Dataset: yolo_classification (GitHub, BahayHakobo/Computer_vision_palm_tree). Classes: black beetle damage, healthy trees, red beetle damage.

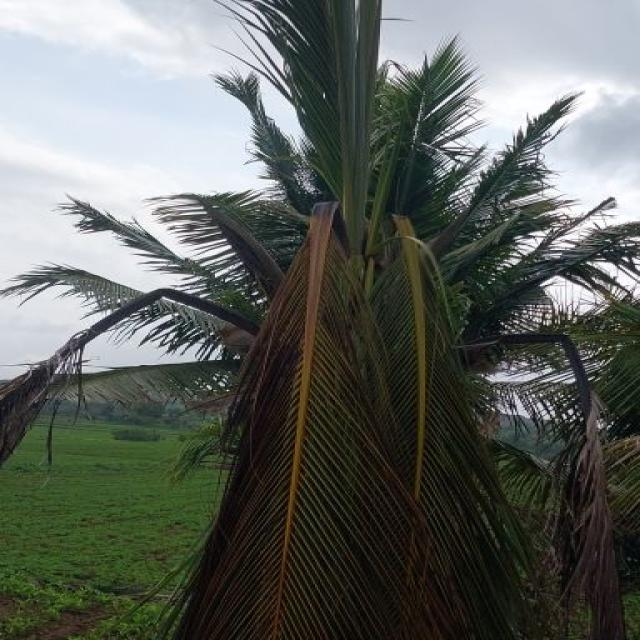
Label: red beetle damage

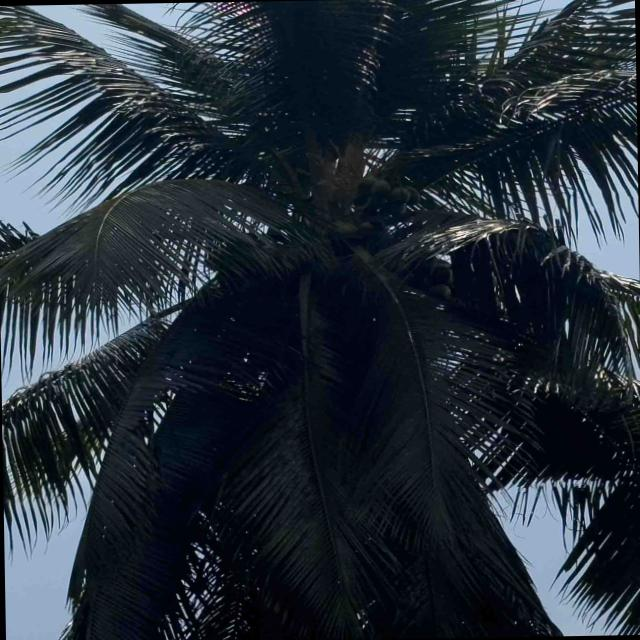
Label: healthy trees

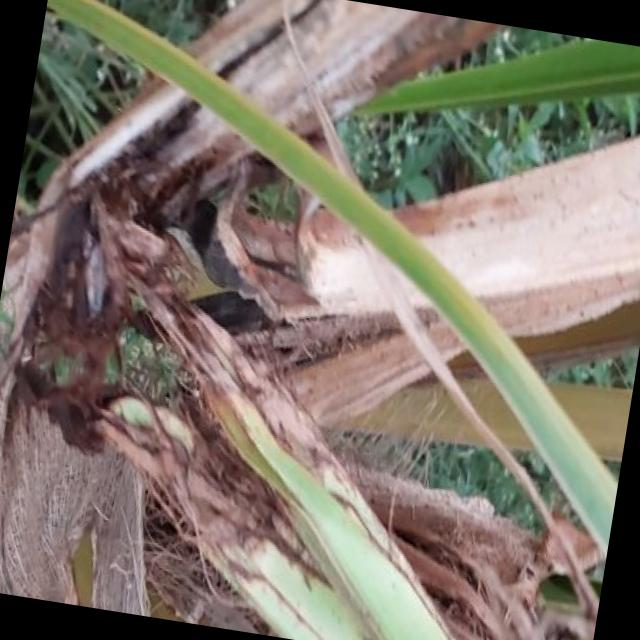
Label: black beetle damage

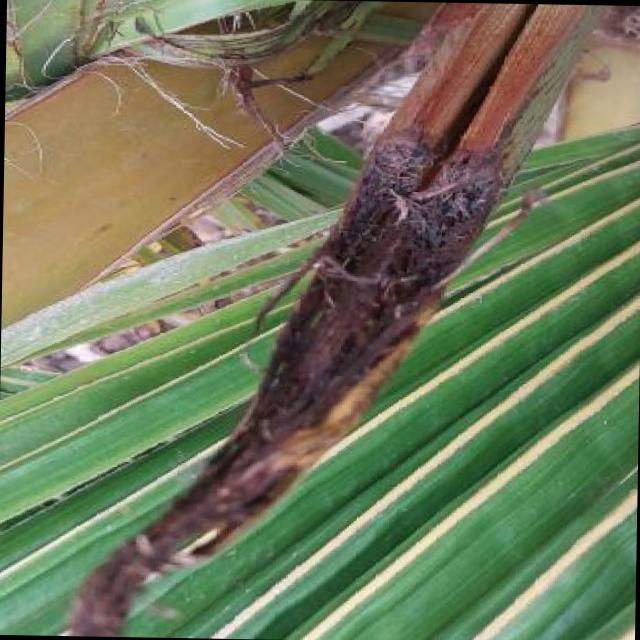
Label: black beetle damage

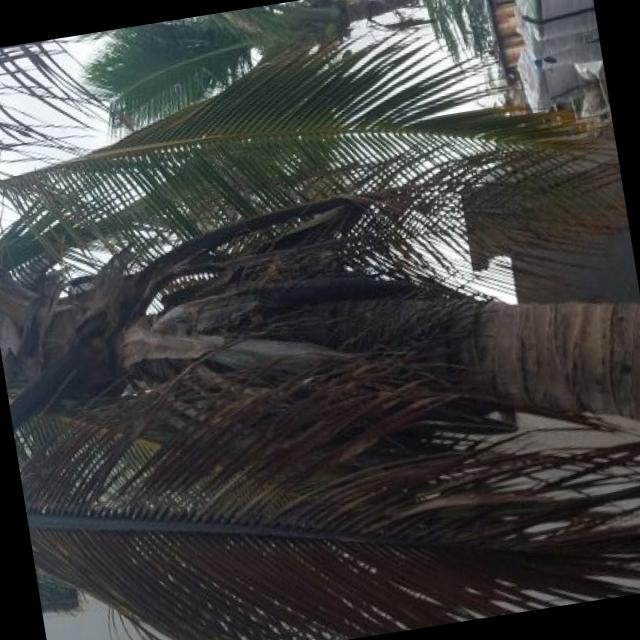
Label: red beetle damage

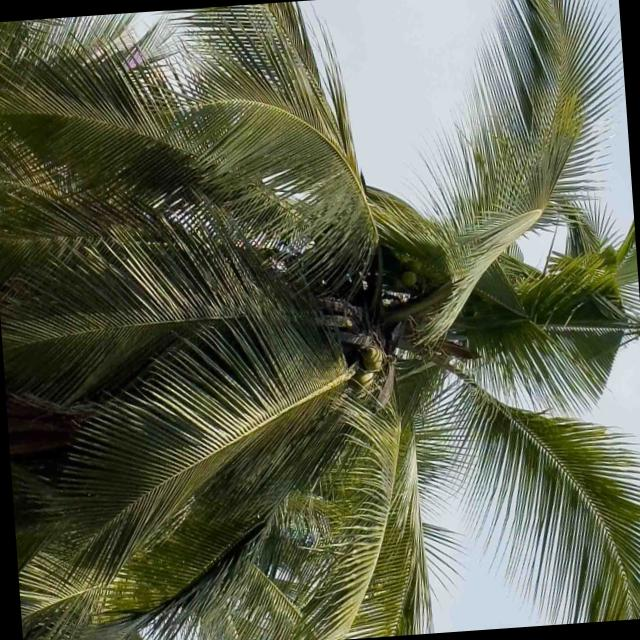
Label: healthy trees
